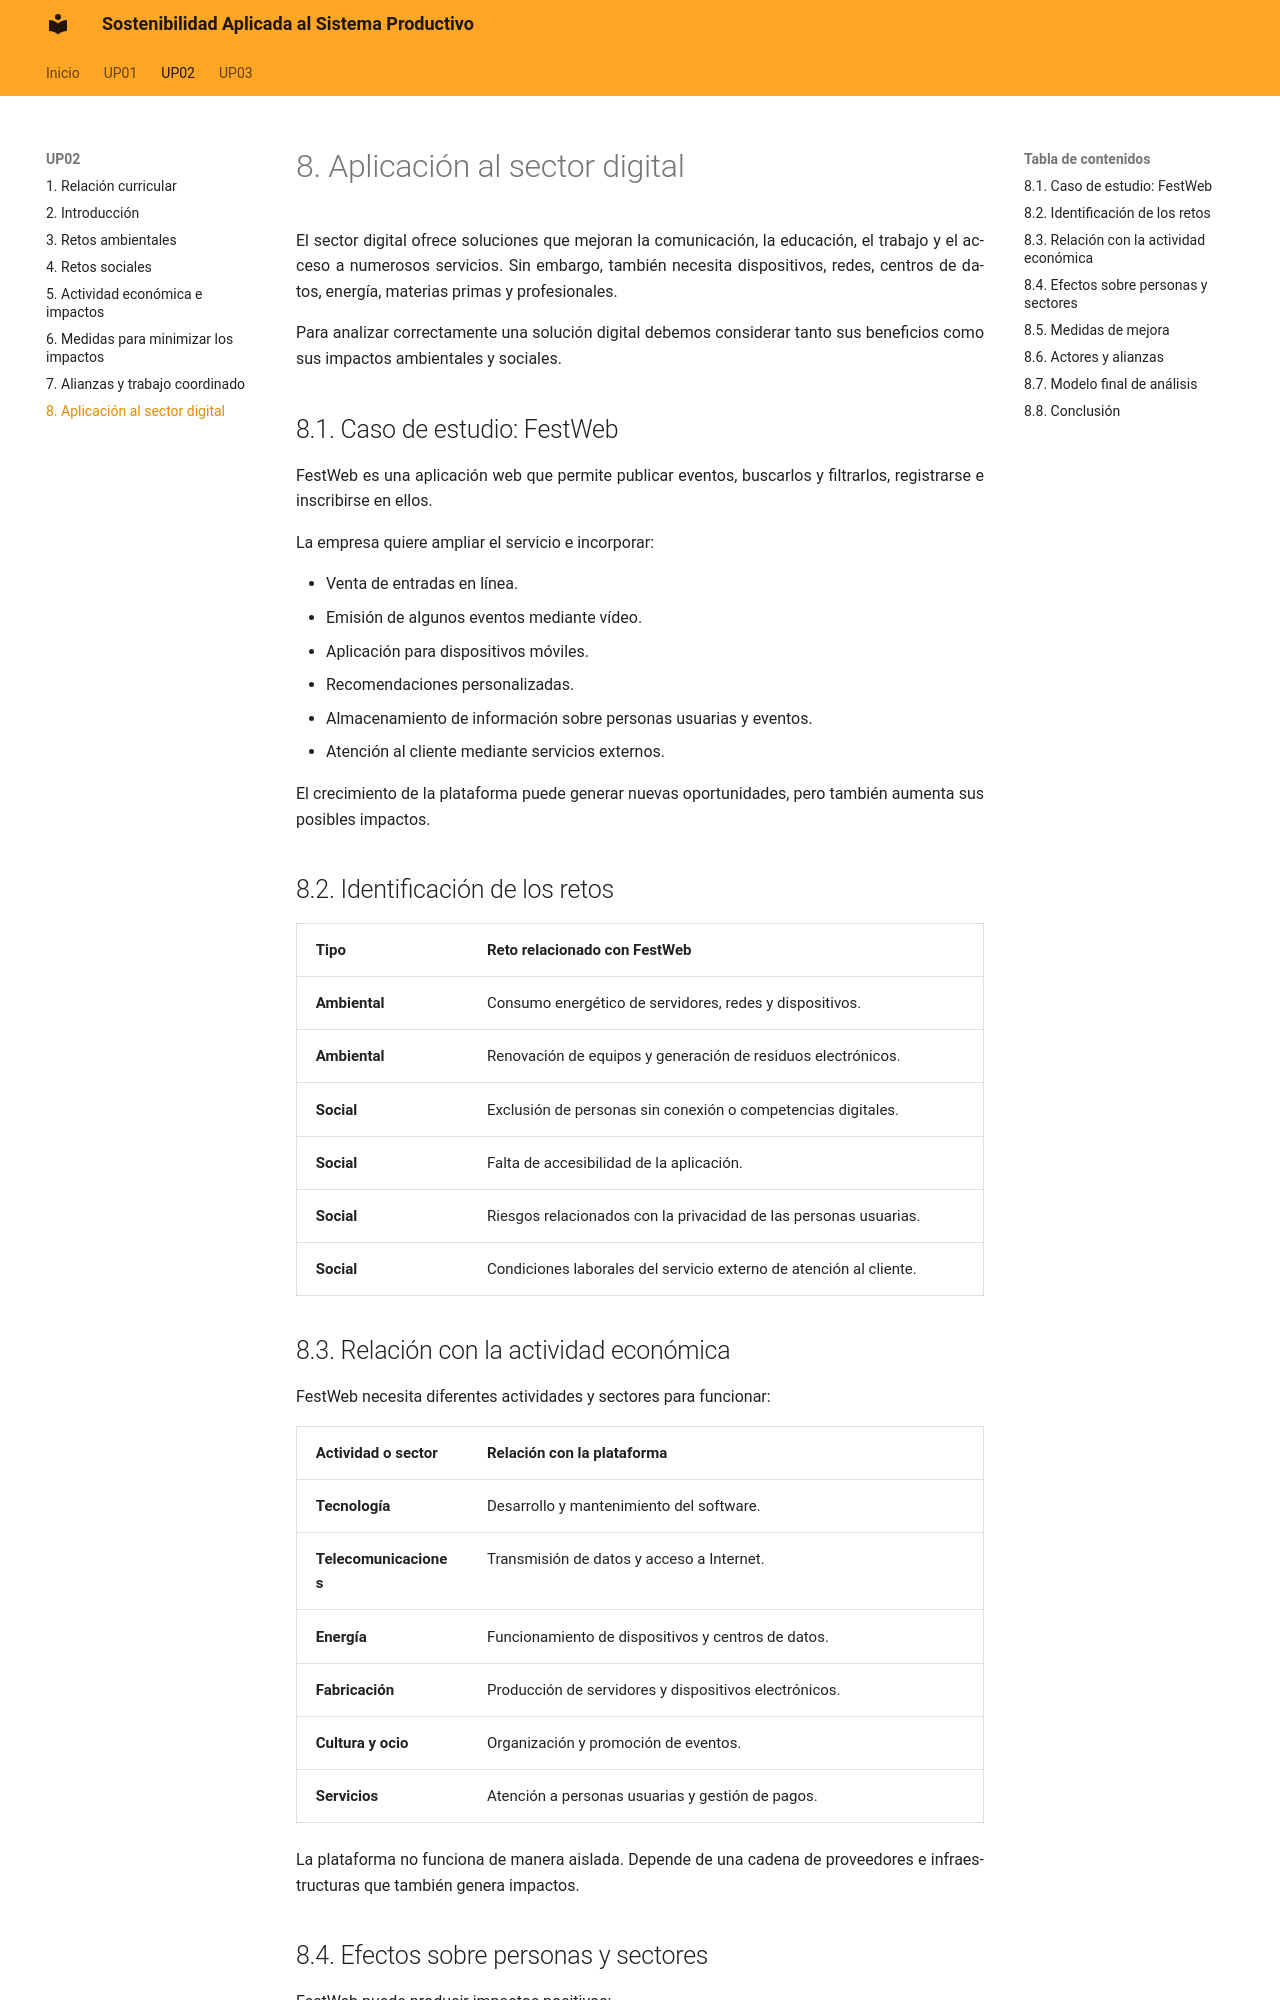

repository: calcaniz/apuntes-sostenibilidad · page: up02/08-aplicacion-al-sector-digital/index.html · generator: mkdocs

---
title: UP02 · Retos ambientales y sociales del sector digital · Aplicación al sector digital
---

# 8. Aplicación al sector digital

El sector digital ofrece soluciones que mejoran la comunicación, la educación, el trabajo y el acceso a numerosos servicios. Sin embargo, también necesita dispositivos, redes, centros de datos, energía, materias primas y profesionales.

Para analizar correctamente una solución digital debemos considerar tanto sus beneficios como sus impactos ambientales y sociales.

## 8.1. Caso de estudio: FestWeb

FestWeb es una aplicación web que permite publicar eventos, buscarlos y filtrarlos, registrarse e inscribirse en ellos.

La empresa quiere ampliar el servicio e incorporar:

- Venta de entradas en línea.
- Emisión de algunos eventos mediante vídeo.
- Aplicación para dispositivos móviles.
- Recomendaciones personalizadas.
- Almacenamiento de información sobre personas usuarias y eventos.
- Atención al cliente mediante servicios externos.

El crecimiento de la plataforma puede generar nuevas oportunidades, pero también aumenta sus posibles impactos.

## 8.2. Identificación de los retos

| Tipo { .table-bg-principal .table-cl-secundario .table-text-bold .table-main-column .table-full-container } | Reto relacionado con FestWeb { .table-bg-principal .table-cl-secundario .table-text-bold } |
|---|---|
| **Ambiental** | Consumo energético de servidores, redes y dispositivos. |
| **Ambiental** | Renovación de equipos y generación de residuos electrónicos. |
| **Social** | Exclusión de personas sin conexión o competencias digitales. |
| **Social** | Falta de accesibilidad de la aplicación. |
| **Social** | Riesgos relacionados con la privacidad de las personas usuarias. |
| **Social** | Condiciones laborales del servicio externo de atención al cliente. |
